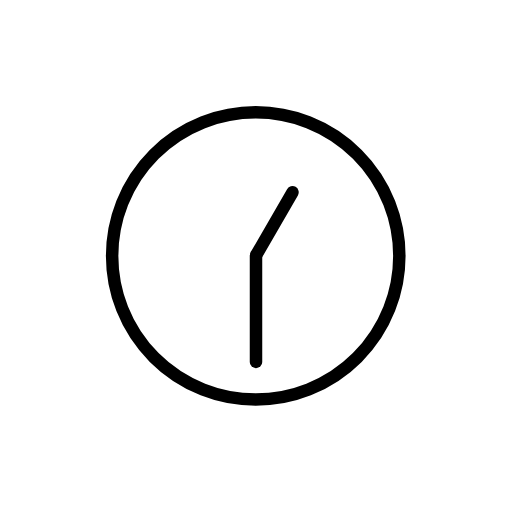
t = 0.00 s
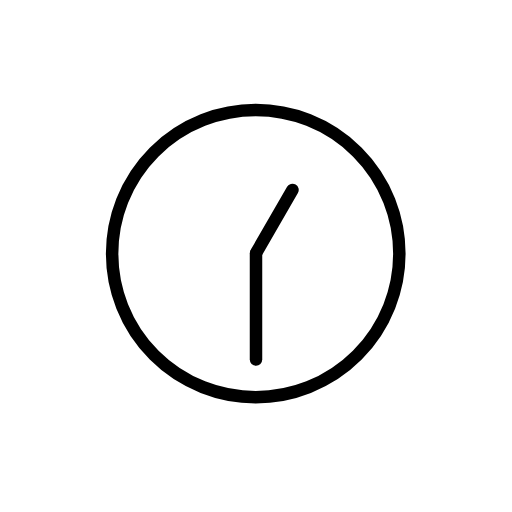
t = 0.48 s
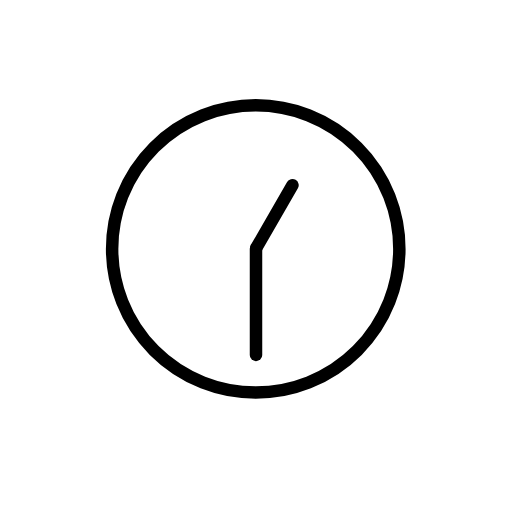
t = 1.43 s
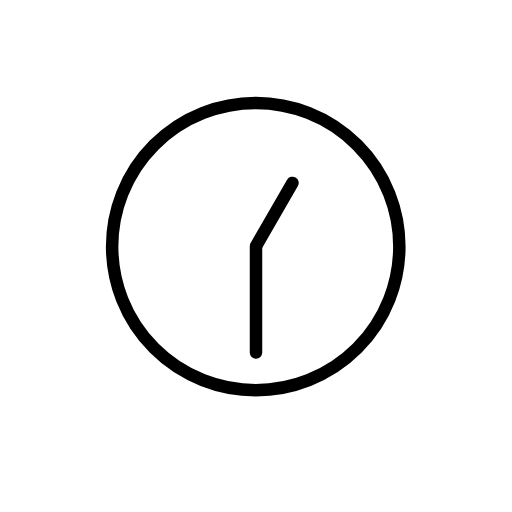
t = 1.90 s
t = 2.38 s: frame unchanged from t = 1.43 s, image omitted
t = 3.33 s: frame unchanged from t = 0.48 s, image omitted

The animated SVG that drew these frames (rendered in a browser with its animation timeline set to each time). Animation: 1 SMIL element (animateTransform=1); one cycle of 3.80 s, repeats indefinitely.

<?xml version='1.0' encoding='utf-8'?>
<svg xmlns="http://www.w3.org/2000/svg" id="emoji" viewBox="-5 -5 82 82" width="200" height="200" role="img">
  <title>OpenMoji: one-thirty</title><g><g id="color">
    <circle cx="35.958" cy="35.99" r="23" fill="#FFFFFF" stroke="none" stroke-linecap="round" stroke-linejoin="round" stroke-miterlimit="10" stroke-width="2" />
    <line x1="36" x2="36" y1="35.9622" y2="52.9622" fill="#FFFFFF" stroke="none" stroke-linecap="round" stroke-linejoin="round" stroke-miterlimit="10" stroke-width="2" />
    <line x1="41.8435" x2="36.07" y1="25.7929" y2="35.7929" fill="#FFFFFF" stroke="none" stroke-linecap="round" stroke-linejoin="round" stroke-miterlimit="10" stroke-width="2" />
  </g>
  <g id="hair" />
  <g id="skin" />
  <g id="skin-shadow" />
  <g id="line">
    <circle cx="35.958" cy="35.99" r="23" fill="none" stroke="#000000" stroke-linecap="round" stroke-linejoin="round" stroke-miterlimit="10" stroke-width="2" />
    <line x1="36" x2="36" y1="35.9622" y2="52.9622" fill="none" stroke="#000000" stroke-linecap="round" stroke-linejoin="round" stroke-miterlimit="10" stroke-width="2" />
    <line x1="41.8435" x2="36.07" y1="25.7929" y2="35.7929" fill="none" stroke="#000000" stroke-linecap="round" stroke-linejoin="round" stroke-miterlimit="10" stroke-width="2" />
  </g>
<animateTransform attributeName="transform" type="translate" values="0 0;0 -1.5;0 0" dur="3.8s" repeatCount="indefinite" /></g></svg>
